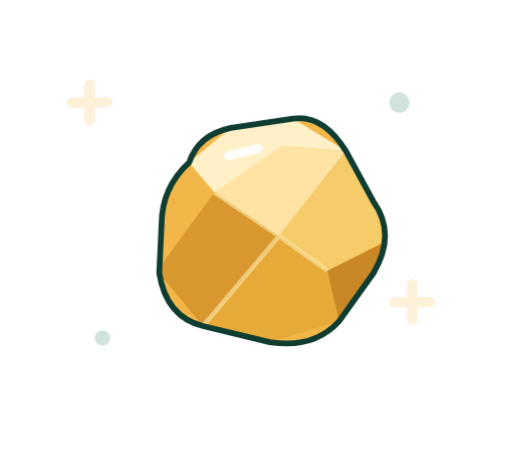
t = 0.00 s
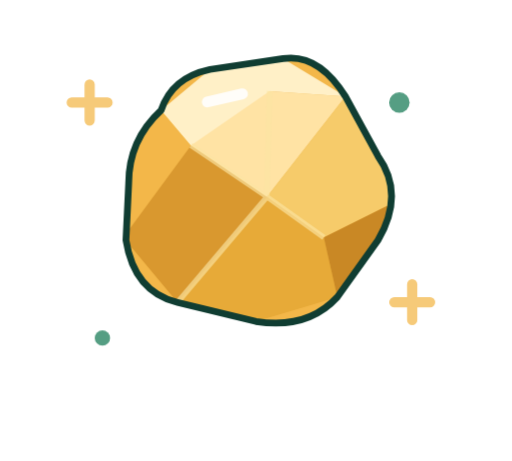
t = 0.42 s
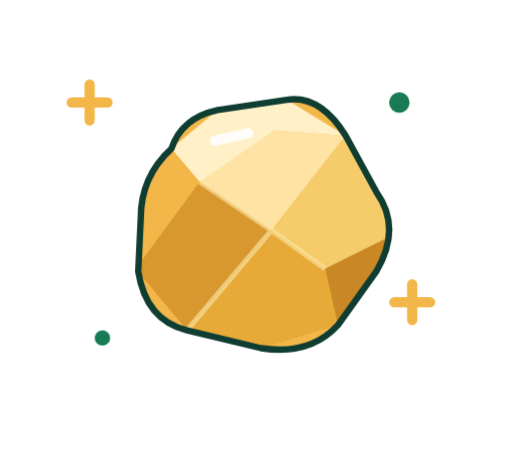
t = 0.97 s
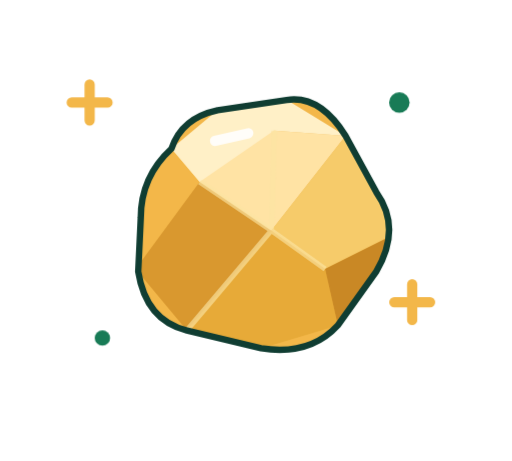
t = 1.29 s
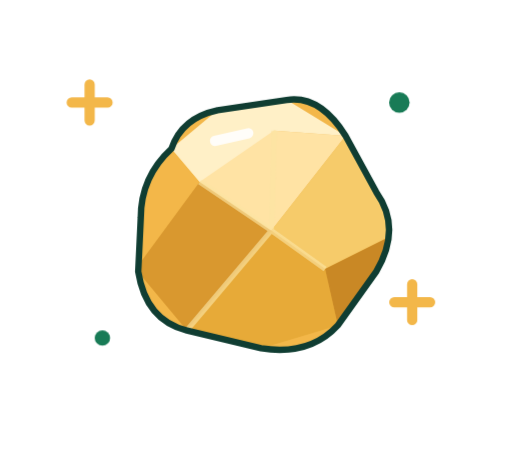
t = 1.96 s
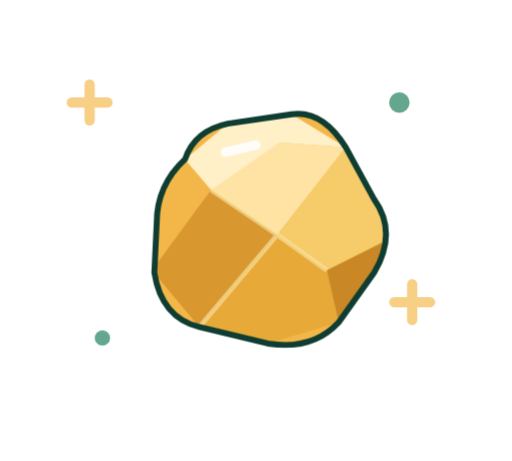
t = 2.34 s

The animated SVG that drew these frames (rendered in a browser with its animation timeline set to each time). Animation: 2 CSS @keyframes rules; one cycle of 2.80 s, repeats indefinitely.

<svg xmlns="http://www.w3.org/2000/svg" width="200" height="180" viewBox="0 0 200 180" role="img" aria-labelledby="gratitude-pop-title gratitude-pop-desc"><title id="gratitude-pop-title">Obrigado pela ajuda!</title><desc id="gratitude-pop-desc">Pepita de gratidão com pequeno salto; use uma vez após agradecer.</desc><style>.motion{transform-origin:100px 88px;animation:coin-pop 2.8s cubic-bezier(.2,.8,.2,1) infinite}.spark{animation:coin-spark 2.8s ease-in-out infinite}@keyframes coin-pop{0%,100%{transform:translate(36px,24px) scale(.9)}20%{transform:translate(36px,12px) scale(1.06)}38%,78%{transform:translate(36px,24px) scale(1)}}@keyframes coin-spark{0%,100%{opacity:.2}25%,70%{opacity:1}}@media(prefers-reduced-motion:reduce){.motion,.motion-alt,.ring-one,.ring-two,.spark,.rise{animation:none!important}.ring-one,.ring-two{opacity:.16!important}.motion{opacity:1!important}}</style><g class="motion" transform="translate(36 24)"><defs><clipPath id="gratitude-clip"><path d="M31 34Q35 22 49 19L76 15Q89 13 99 29L111 51Q121 65 111 82L96 103Q85 115 66 112L37 105Q21 101 18 82L19 61Q19 45 31 34Z"/></clipPath></defs><path d="M31 34Q35 22 49 19L76 15Q89 13 99 29L111 51Q121 65 111 82L96 103Q85 115 66 112L37 105Q21 101 18 82L19 61Q19 45 31 34Z" fill="#F3B749"/><g clip-path="url(#gratitude-clip)"><path d="m17 81 25-34 29 19-34 39-20-24Z" fill="#D9982F"/><path d="m31 34 40-7 28 2-29 37-28-19-11-13Z" fill="#FFE3A4"/><path d="m70 66 29-37 20 38-28 14-21-15Z" fill="#F6CB6A"/><path d="m37 105 33-39 21 15 5 22-30 9-29-7Z" fill="#E7AA38"/><path d="m31 34 11 13 29-20 28 2-23-14-27 4-18 15Z" fill="#FFF0C7"/><path d="m91 81 28-14-8 15-15 21-5-22Z" fill="#C98825"/><path d="m42 47 28 19 21 15M70 66l1-39M70 66l-33 39" fill="none" stroke="#FCE5A4" stroke-width="2" opacity=".65"/></g><path d="M31 34Q35 22 49 19L76 15Q89 13 99 29L111 51Q121 65 111 82L96 103Q85 115 66 112L37 105Q21 101 18 82L19 61Q19 45 31 34Z" fill="none" stroke="#103D32" stroke-width="2.5" stroke-linejoin="round"/><path d="M48 31 61 28" stroke="white" stroke-opacity=".9" stroke-width="4" stroke-linecap="round"/></g><path class="spark" d="M35 33v14M28 40h14M161 111v14M154 118h14" fill="none" stroke="#F3B749" stroke-width="4" stroke-linecap="round"/><circle class="spark" cx="156" cy="40" r="4" fill="#187B56"/><circle class="spark" cx="40" cy="132" r="3" fill="#187B56"/></svg>
